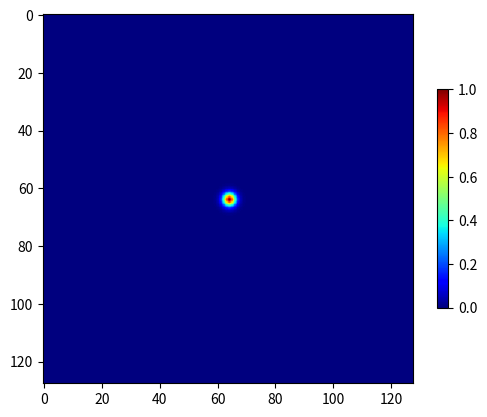

Generate this figure with matplotlib: (Note: this script raises an exception after producing the figure.)
import numpy as np
import matplotlib.pyplot as plt

def _weights(z, y, x):
    W = np.zeros([z, y, x])
    for k in range(z):
        for i in range(y):
            for j in range(x):
                d = ((i) / y - 0.5)**2 + ((j) / x - 0.5)**2 + ((k) / z - 0.5)**2
                W[k, i, j] = 1 / (1 + 220 * d)**16
    return W

z,y,x=128,128,128
w = _weights(z,y,x)
plt.figure()
plt.imshow(w[64],cmap='jet'),plt.colorbar(fraction=0.022)
plt.savefig('figures/tmp')